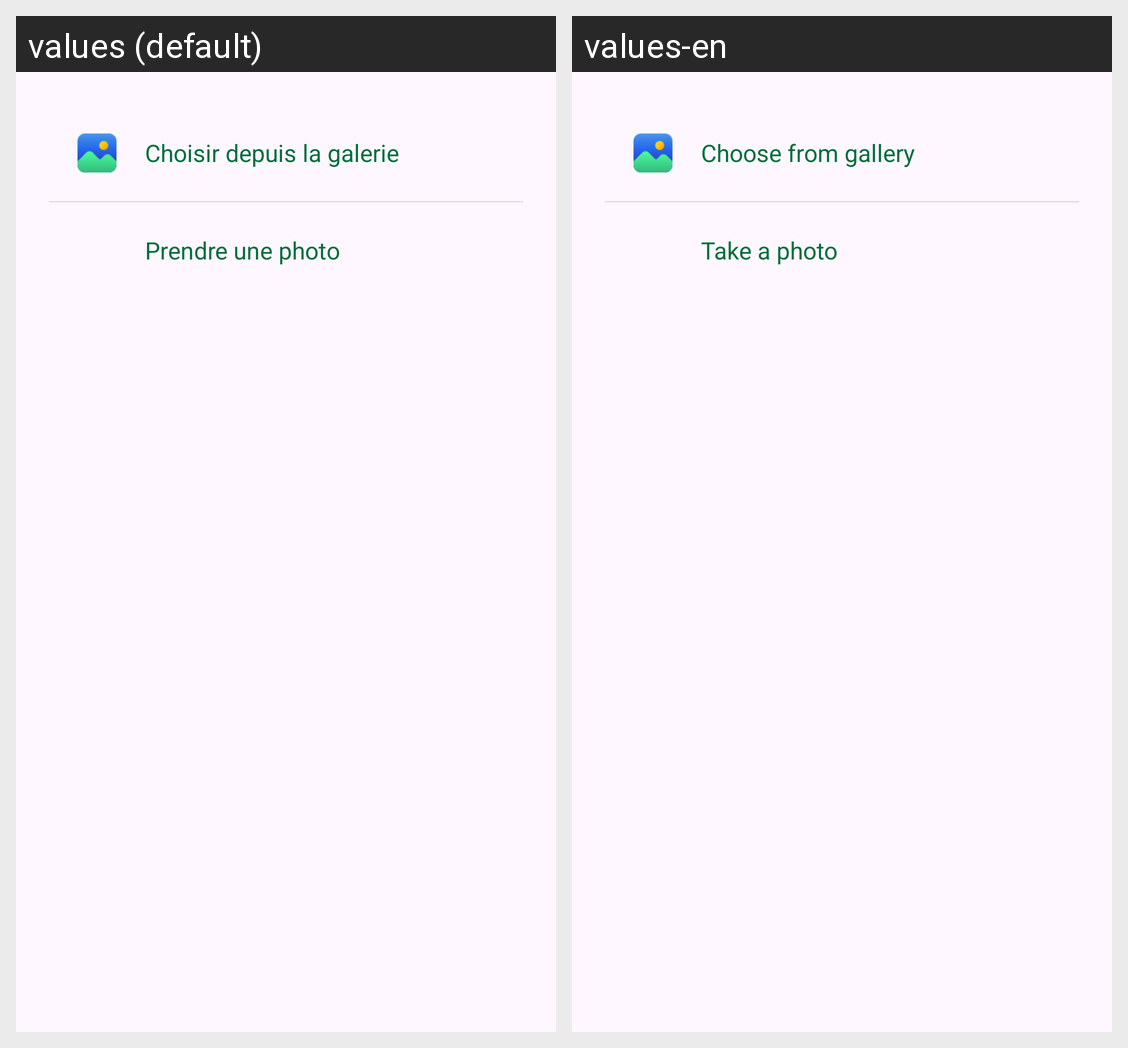

Strings drawn on this Android screen and how each of the app's shown locales translates them:
Android screen res/layout/dialog_image_source.xml rendered under 2 locales, left to right: values (default), values-en. Device: Nexus 5 (rendered at 1080×1920; each locale shown at half size, 540×960, under a caption strip naming it); theme Theme.Planttest2.
Strings drawn on this screen, with the default value and each locale's value (text and hints the layout hard-codes, and strings that could not be matched under every locale, appear in the picture but are not listed):

choose_from_gallery
  values: Choisir depuis la galerie
  values-en: Choose from gallery

take_photo
  values: Prendre une photo
  values-en: Take a photo
